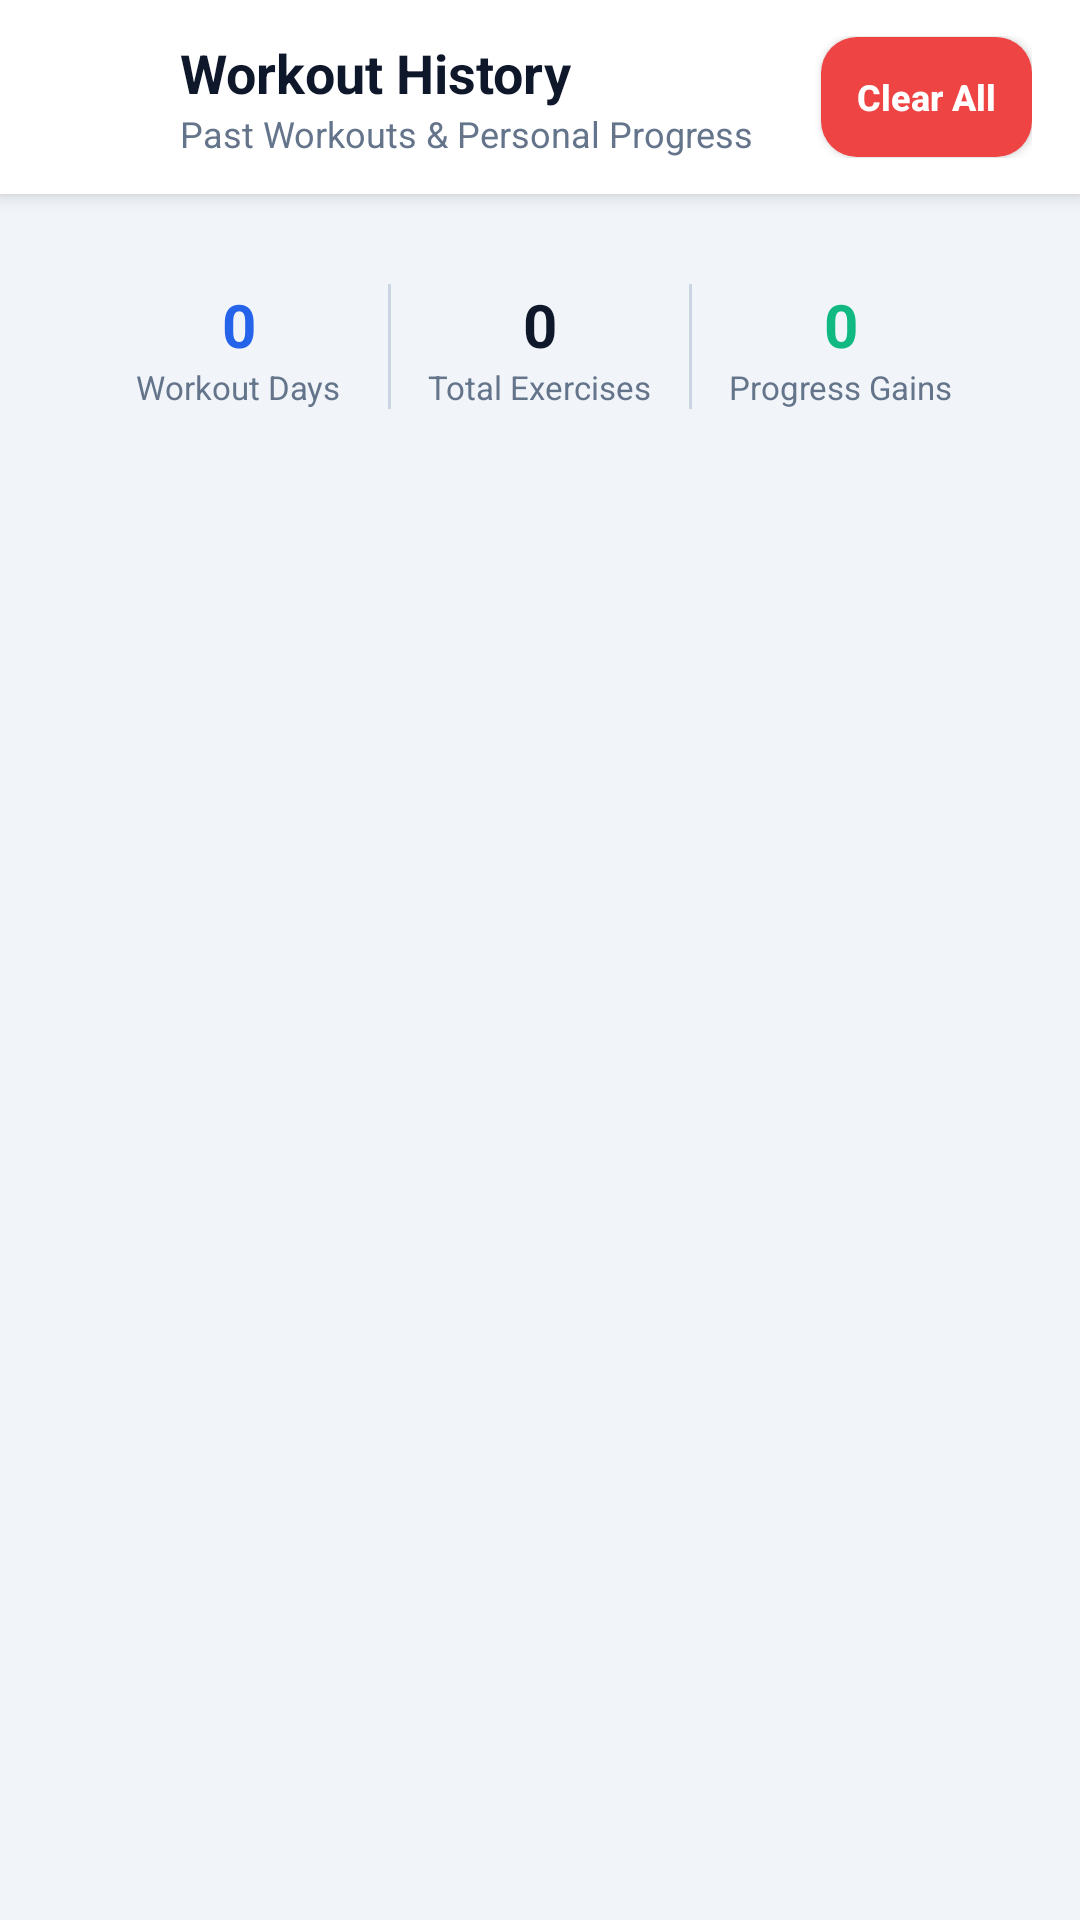

Android layout source for this screen:
<!-- AndroidManifest.xml: application theme Theme.FitTrack -->
<!-- res/layout/activity_history.xml -->
<?xml version="1.0" encoding="utf-8"?>
<LinearLayout xmlns:android="http://schemas.android.com/apk/res/android"
    xmlns:tools="http://schemas.android.com/tools"
    android:layout_width="match_parent"
    android:layout_height="match_parent"
    android:background="?android:attr/colorBackground"
    android:orientation="vertical">

    
    <LinearLayout
        android:layout_width="match_parent"
        android:layout_height="wrap_content"
        android:background="?attr/colorSurface"
        android:elevation="4dp"
        android:gravity="center_vertical"
        android:orientation="horizontal"
        android:paddingStart="12dp"
        android:paddingTop="12dp"
        android:paddingEnd="16dp"
        android:paddingBottom="12dp">

        <ImageButton
            android:id="@+id/btnHistoryBack"
            android:layout_width="40dp"
            android:layout_height="40dp"
            android:background="?attr/selectableItemBackgroundBorderless"
            android:contentDescription="Go back"
            android:src="@drawable/ic_arrow_back" />

        <LinearLayout
            android:layout_width="0dp"
            android:layout_height="wrap_content"
            android:layout_marginStart="8dp"
            android:layout_weight="1"
            android:orientation="vertical">

            <TextView
                android:layout_width="wrap_content"
                android:layout_height="wrap_content"
                android:text="Workout History"
                android:textColor="?android:attr/textColorPrimary"
                android:textSize="18sp"
                android:textStyle="bold" />

            <TextView
                android:layout_width="wrap_content"
                android:layout_height="wrap_content"
                android:text="Past Workouts &amp; Personal Progress"
                android:textColor="?android:attr/textColorSecondary"
                android:textSize="12sp" />

        </LinearLayout>

        <androidx.appcompat.widget.AppCompatButton
            android:id="@+id/btnClearHistory"
            android:layout_width="wrap_content"
            android:layout_height="wrap_content"
            android:layout_marginStart="8dp"
            android:background="@drawable/bg_button_primary"
            android:backgroundTint="@color/error"
            android:ellipsize="none"
            android:gravity="center"
            android:insetTop="0dp"
            android:insetBottom="0dp"
            android:maxLines="1"
            android:minWidth="0dp"
            android:minHeight="40dp"
            android:paddingStart="12dp"
            android:paddingTop="6dp"
            android:paddingEnd="12dp"
            android:paddingBottom="6dp"
            android:text="@string/clear_all"
            android:textAllCaps="false"
            android:textColor="@color/white"
            android:textSize="12sp"
            android:textStyle="bold" />

    </LinearLayout>

    
    <LinearLayout
        android:layout_width="match_parent"
        android:layout_height="match_parent"
        android:orientation="vertical"
        android:padding="16dp">

        
        <LinearLayout
            android:id="@+id/llHistorySummaryBar"
            android:layout_width="match_parent"
            android:layout_height="wrap_content"
            android:layout_marginBottom="16dp"
            android:background="@drawable/bg_card"
            android:elevation="2dp"
            android:orientation="horizontal"
            android:padding="14dp"
            android:weightSum="3">

            <LinearLayout
                android:layout_width="0dp"
                android:layout_height="wrap_content"
                android:layout_weight="1"
                android:gravity="center"
                android:orientation="vertical">

                <TextView
                    android:id="@+id/tvTotalSessionsCount"
                    android:layout_width="wrap_content"
                    android:layout_height="wrap_content"
                    android:text="0"
                    android:textColor="?attr/colorPrimary"
                    android:textSize="20sp"
                    android:textStyle="bold" />

                <TextView
                    android:layout_width="wrap_content"
                    android:layout_height="wrap_content"
                    android:text="Workout Days"
                    android:textColor="?android:attr/textColorSecondary"
                    android:textSize="11sp" />
            </LinearLayout>

            <View
                android:layout_width="1dp"
                android:layout_height="match_parent"
                android:background="@color/border" />

            <LinearLayout
                android:layout_width="0dp"
                android:layout_height="wrap_content"
                android:layout_weight="1"
                android:gravity="center"
                android:orientation="vertical">

                <TextView
                    android:id="@+id/tvTotalExercisesCount"
                    android:layout_width="wrap_content"
                    android:layout_height="wrap_content"
                    android:text="0"
                    android:textColor="?android:attr/textColorPrimary"
                    android:textSize="20sp"
                    android:textStyle="bold" />

                <TextView
                    android:layout_width="wrap_content"
                    android:layout_height="wrap_content"
                    android:text="Total Exercises"
                    android:textColor="?android:attr/textColorSecondary"
                    android:textSize="11sp" />
            </LinearLayout>

            <View
                android:layout_width="1dp"
                android:layout_height="match_parent"
                android:background="@color/border" />

            <LinearLayout
                android:layout_width="0dp"
                android:layout_height="wrap_content"
                android:layout_weight="1"
                android:gravity="center"
                android:orientation="vertical">

                <TextView
                    android:id="@+id/tvTotalProgressCount"
                    android:layout_width="wrap_content"
                    android:layout_height="wrap_content"
                    android:text="0"
                    android:textColor="@color/accent"
                    android:textSize="20sp"
                    android:textStyle="bold" />

                <TextView
                    android:layout_width="wrap_content"
                    android:layout_height="wrap_content"
                    android:text="Progress Gains"
                    android:textColor="?android:attr/textColorSecondary"
                    android:textSize="11sp" />
            </LinearLayout>

        </LinearLayout>

        
        <LinearLayout
            android:id="@+id/llHistoryEmptyState"
            android:layout_width="match_parent"
            android:layout_height="wrap_content"
            android:layout_marginTop="32dp"
            android:gravity="center"
            android:orientation="vertical"
            android:padding="24dp"
            android:visibility="gone">

            <TextView
                android:layout_width="wrap_content"
                android:layout_height="wrap_content"
                android:text="📊"
                android:textSize="44sp" />

            <TextView
                android:layout_width="wrap_content"
                android:layout_height="wrap_content"
                android:layout_marginTop="12dp"
                android:text="No Workout History Yet"
                android:textColor="?android:attr/textColorPrimary"
                android:textSize="18sp"
                android:textStyle="bold" />

            <TextView
                android:layout_width="wrap_content"
                android:layout_height="wrap_content"
                android:layout_marginTop="6dp"
                android:gravity="center"
                android:text="Complete a workout routine to log your exercises and track your personal progress over time."
                android:textColor="?android:attr/textColorSecondary"
                android:textSize="13sp" />

            <androidx.appcompat.widget.AppCompatButton
                android:id="@+id/btnStartFirstWorkout"
                android:layout_width="wrap_content"
                android:layout_height="wrap_content"
                android:layout_marginTop="18dp"
                android:background="@drawable/bg_button_primary"
                android:ellipsize="none"
                android:gravity="center"
                android:insetTop="0dp"
                android:insetBottom="0dp"
                android:maxLines="1"
                android:minHeight="40dp"
                android:paddingStart="16dp"
                android:paddingTop="8dp"
                android:paddingEnd="16dp"
                android:paddingBottom="8dp"
                android:text="Go to Routines"
                android:textAllCaps="false"
                android:textColor="@color/white"
                android:textSize="13sp"
                android:textStyle="bold" />

        </LinearLayout>

        
        <androidx.recyclerview.widget.RecyclerView
            android:id="@+id/rvWorkoutHistory"
            android:layout_width="match_parent"
            android:layout_height="match_parent"
            android:clipToPadding="false"
            android:paddingBottom="16dp"
            tools:listitem="@layout/item_history_date_group" />

    </LinearLayout>

</LinearLayout>
<!-- res/layout/item_history_date_group.xml (included above) -->
<?xml version="1.0" encoding="utf-8"?>
<LinearLayout xmlns:android="http://schemas.android.com/apk/res/android"
    android:layout_width="match_parent"
    android:layout_height="wrap_content"
    android:layout_marginBottom="16dp"
    android:background="@drawable/bg_card"
    android:elevation="2dp"
    android:orientation="vertical"
    android:padding="16dp">

    
    <LinearLayout
        android:layout_width="match_parent"
        android:layout_height="wrap_content"
        android:gravity="center_vertical"
        android:orientation="horizontal">

        <TextView
            android:layout_width="wrap_content"
            android:layout_height="wrap_content"
            android:text="📅"
            android:textSize="18sp" />

        <LinearLayout
            android:layout_width="0dp"
            android:layout_height="wrap_content"
            android:layout_marginStart="8dp"
            android:layout_weight="1"
            android:orientation="vertical">

            <TextView
                android:id="@+id/tvDateGroupTitle"
                android:layout_width="wrap_content"
                android:layout_height="wrap_content"
                android:text="Tuesday, Nov 24, 2026"
                android:textColor="?android:attr/textColorPrimary"
                android:textSize="16sp"
                android:textStyle="bold" />

            <TextView
                android:id="@+id/tvDateGroupSubtitle"
                android:layout_width="wrap_content"
                android:layout_height="wrap_content"
                android:layout_marginTop="1dp"
                android:text="3 exercises logged"
                android:textColor="?android:attr/textColorSecondary"
                android:textSize="12sp" />

        </LinearLayout>

        <TextView
            android:id="@+id/tvDateGroupDuration"
            android:layout_width="wrap_content"
            android:layout_height="wrap_content"
            android:background="@drawable/bg_badge_neutral"
            android:paddingStart="8dp"
            android:paddingTop="4dp"
            android:paddingEnd="8dp"
            android:paddingBottom="4dp"
            android:text="⏱ 45 min"
            android:textColor="?attr/colorPrimary"
            android:textSize="12sp"
            android:textStyle="bold"
            android:visibility="gone" />

    </LinearLayout>

    
    <View
        android:layout_width="match_parent"
        android:layout_height="1dp"
        android:layout_marginTop="12dp"
        android:layout_marginBottom="6dp"
        android:background="@color/border" />

    
    <LinearLayout
        android:id="@+id/llDateExercisesContainer"
        android:layout_width="match_parent"
        android:layout_height="wrap_content"
        android:orientation="vertical" />

</LinearLayout>
<!-- resources referenced by this layout -->
<resources>
  <color name="accent">#10B981</color>
  <color name="border">#CBD5E1</color>
  <color name="error">#EF4444</color>
  <color name="white">#FFFFFFFF</color>
  <!-- drawable bg_badge_neutral (drawable) -->
  <?xml version="1.0" encoding="utf-8"?>
  <shape xmlns:android="http://schemas.android.com/apk/res/android"
      android:shape="rectangle">
      <solid android:color="@color/badge_neutral_bg" />
      <corners android:radius="12dp" />
      <stroke android:width="1dp" android:color="@color/badge_neutral_stroke" />
  </shape>
  <!-- drawable bg_button_primary (drawable) -->
  <?xml version="1.0" encoding="utf-8"?>
  <ripple xmlns:android="http://schemas.android.com/apk/res/android"
      android:color="#40FFFFFF">
      <item>
          <shape android:shape="rectangle">
              <solid android:color="@color/primary" />
              <corners android:radius="12dp" />
              <padding
                  android:bottom="14dp"
                  android:left="16dp"
                  android:right="16dp"
                  android:top="14dp" />
          </shape>
      </item>
  </ripple>
  <string name="clear_all">Clear All</string>
  <style name="Theme.FitTrack" parent="Base.Theme.FitTrack" />
  <color name="badge_neutral_bg">#F1F5F9</color>
  <color name="badge_neutral_stroke">#CBD5E1</color>
  <color name="primary">#2563EB</color>
  <style name="Base.Theme.FitTrack" parent="Theme.MaterialComponents.DayNight.NoActionBar">
          
          <item name="colorPrimary">@color/primary</item>
          <item name="colorPrimaryVariant">@color/primary_dark</item>
          <item name="colorOnPrimary">@color/white</item>
          <item name="colorSecondary">@color/accent</item>
          <item name="colorSecondaryVariant">@color/accent</item>
          <item name="colorOnSecondary">@color/white</item>
  
          
          <item name="android:colorBackground">@color/bg_light</item>
          <item name="colorSurface">@color/surface</item>
          <item name="colorOnSurface">@color/text_primary</item>
          <item name="colorSurfaceVariant">@color/surface_elevated</item>
          <item name="colorOutline">@color/border</item>
          <item name="android:textColorPrimary">@color/text_primary</item>
          <item name="android:textColorSecondary">@color/text_secondary</item>
          <item name="android:textColorHint">@color/text_hint</item>
          <item name="colorControlNormal">@color/text_primary</item>
  
          
          <item name="android:statusBarColor">@android:color/transparent</item>
          <item name="android:windowLightStatusBar">true</item>
          <item name="android:navigationBarColor">@android:color/transparent</item>
          <item name="android:windowLightNavigationBar" tools:targetApi="o_mr1">true</item>
  
          
          <item name="android:hardwareAccelerated">true</item>
  
          
          <item name="android:windowAnimationStyle">@style/Animation.FitTrack.Activity</item>
      </style>
  <color name="primary_dark">#1D4ED8</color>
  <color name="bg_light">#F1F5F9</color>
  <color name="surface">#FFFFFF</color>
  <color name="text_primary">#0F172A</color>
  <color name="surface_elevated">#F8FAFC</color>
  <color name="text_secondary">#64748B</color>
  <color name="text_hint">#94A3B8</color>
  <style name="Animation.FitTrack.Activity" parent="@android:style/Animation.Activity">
          <item name="android:activityOpenEnterAnimation">@anim/slide_in_right</item>
          <item name="android:activityOpenExitAnimation">@anim/slide_out_left</item>
          <item name="android:activityCloseEnterAnimation">@anim/slide_in_left</item>
          <item name="android:activityCloseExitAnimation">@anim/slide_out_right</item>
      </style>
</resources>
